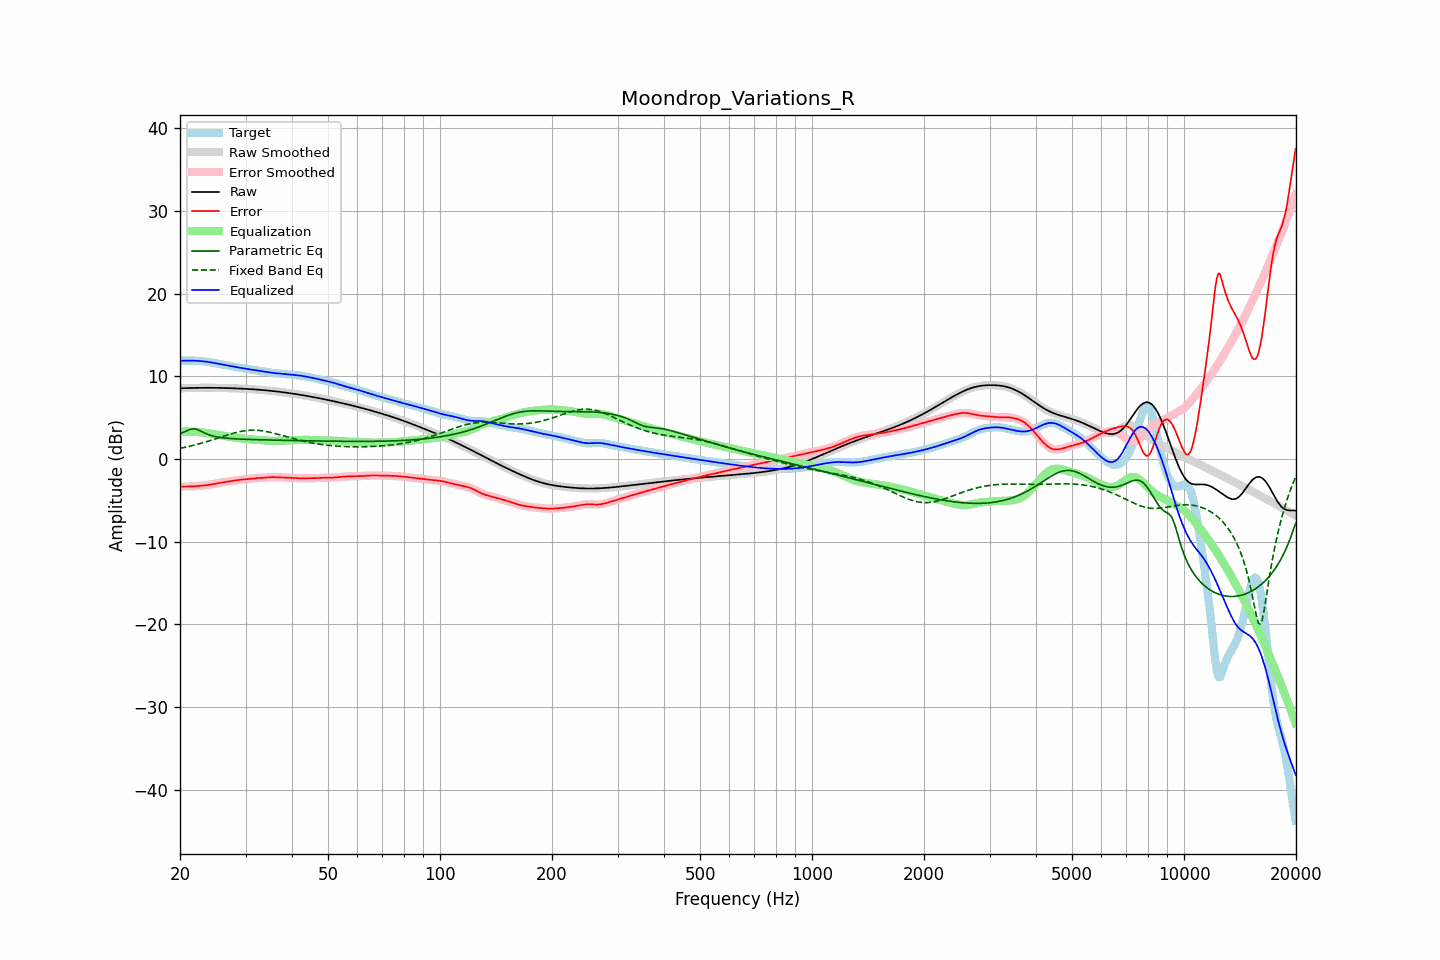

The data file committed next to this chart (first rows):
frequency, raw, error, smoothed, error_smoothed, equalization, parametric_eq, fixed_band_eq, equalized_raw, equalized_smoothed, target
20.00, 8.55, -3.33, 8.55, -3.33, 3.33, 3.04, 1.30, 11.88, 11.88, 11.88
20.20, 8.56, -3.33, 8.56, -3.33, 3.33, 3.12, 1.34, 11.89, 11.89, 11.89
20.40, 8.57, -3.33, 8.57, -3.33, 3.33, 3.21, 1.38, 11.90, 11.90, 11.89
20.61, 8.57, -3.32, 8.57, -3.33, 3.33, 3.31, 1.42, 11.90, 11.90, 11.90
20.81, 8.58, -3.32, 8.58, -3.32, 3.32, 3.41, 1.46, 11.90, 11.90, 11.90
21.02, 8.59, -3.32, 8.59, -3.32, 3.32, 3.49, 1.50, 11.91, 11.91, 11.90
21.23, 8.59, -3.31, 8.59, -3.31, 3.31, 3.57, 1.55, 11.91, 11.91, 11.90
21.44, 8.60, -3.31, 8.60, -3.31, 3.31, 3.61, 1.60, 11.90, 11.90, 11.90
21.66, 8.60, -3.30, 8.60, -3.30, 3.30, 3.65, 1.64, 11.90, 11.90, 11.90
21.87, 8.60, -3.29, 8.60, -3.29, 3.29, 3.63, 1.69, 11.89, 11.89, 11.89
22.09, 8.61, -3.28, 8.61, -3.28, 3.28, 3.61, 1.74, 11.88, 11.88, 11.88
22.31, 8.61, -3.26, 8.61, -3.26, 3.26, 3.54, 1.79, 11.87, 11.87, 11.87
22.54, 8.61, -3.25, 8.61, -3.25, 3.25, 3.46, 1.84, 11.86, 11.86, 11.86
22.76, 8.61, -3.23, 8.61, -3.23, 3.23, 3.37, 1.90, 11.84, 11.84, 11.84
22.99, 8.62, -3.21, 8.62, -3.21, 3.21, 3.27, 1.95, 11.83, 11.83, 11.83
23.22, 8.62, -3.19, 8.62, -3.19, 3.19, 3.18, 2.01, 11.81, 11.81, 11.80
23.45, 8.62, -3.17, 8.62, -3.17, 3.16, 3.09, 2.07, 11.78, 11.78, 11.78
23.69, 8.62, -3.14, 8.62, -3.14, 3.14, 3.01, 2.13, 11.76, 11.76, 11.76
23.92, 8.62, -3.11, 8.62, -3.11, 3.11, 2.94, 2.19, 11.73, 11.73, 11.73
24.16, 8.62, -3.08, 8.62, -3.08, 3.08, 2.88, 2.25, 11.70, 11.70, 11.70
24.40, 8.62, -3.05, 8.62, -3.05, 3.05, 2.82, 2.31, 11.66, 11.66, 11.67
24.65, 8.61, -3.02, 8.61, -3.02, 3.02, 2.77, 2.37, 11.63, 11.63, 11.63
24.89, 8.61, -2.98, 8.61, -2.98, 2.98, 2.72, 2.43, 11.59, 11.59, 11.59
25.14, 8.61, -2.95, 8.61, -2.95, 2.95, 2.68, 2.50, 11.56, 11.56, 11.55
25.39, 8.61, -2.91, 8.61, -2.91, 2.91, 2.65, 2.56, 11.52, 11.52, 11.52
25.65, 8.60, -2.88, 8.60, -2.88, 2.88, 2.62, 2.63, 11.48, 11.48, 11.48
25.91, 8.60, -2.84, 8.60, -2.84, 2.84, 2.59, 2.69, 11.44, 11.44, 11.44
26.16, 8.59, -2.81, 8.59, -2.81, 2.81, 2.56, 2.75, 11.41, 11.41, 11.40
26.43, 8.59, -2.78, 8.59, -2.78, 2.78, 2.54, 2.82, 11.37, 11.37, 11.37
26.69, 8.58, -2.75, 8.58, -2.75, 2.75, 2.52, 2.88, 11.33, 11.33, 11.33
26.96, 8.58, -2.72, 8.58, -2.72, 2.72, 2.50, 2.94, 11.30, 11.30, 11.30
27.23, 8.57, -2.69, 8.57, -2.69, 2.69, 2.49, 3.00, 11.26, 11.26, 11.26
27.50, 8.57, -2.66, 8.57, -2.66, 2.66, 2.47, 3.06, 11.22, 11.22, 11.23
27.77, 8.56, -2.63, 8.56, -2.63, 2.63, 2.46, 3.11, 11.19, 11.19, 11.19
28.05, 8.55, -2.60, 8.55, -2.60, 2.60, 2.45, 3.17, 11.15, 11.15, 11.15
28.33, 8.54, -2.57, 8.54, -2.57, 2.57, 2.44, 3.21, 11.11, 11.11, 11.11
28.62, 8.53, -2.54, 8.53, -2.54, 2.54, 2.43, 3.26, 11.08, 11.08, 11.07
28.90, 8.53, -2.51, 8.53, -2.51, 2.52, 2.42, 3.30, 11.04, 11.04, 11.04
29.19, 8.52, -2.49, 8.52, -2.49, 2.49, 2.41, 3.34, 11.01, 11.01, 11.01
29.48, 8.51, -2.47, 8.51, -2.47, 2.47, 2.40, 3.38, 10.98, 10.98, 10.97
29.78, 8.50, -2.45, 8.50, -2.45, 2.46, 2.39, 3.41, 10.95, 10.95, 10.95
30.08, 8.49, -2.44, 8.49, -2.44, 2.44, 2.38, 3.44, 10.92, 10.92, 10.93
30.38, 8.47, -2.43, 8.47, -2.43, 2.42, 2.38, 3.46, 10.89, 10.89, 10.90
30.68, 8.46, -2.41, 8.46, -2.41, 2.40, 2.37, 3.47, 10.86, 10.86, 10.87
30.99, 8.45, -2.39, 8.45, -2.39, 2.38, 2.36, 3.49, 10.83, 10.83, 10.84
31.30, 8.44, -2.37, 8.44, -2.37, 2.36, 2.36, 3.49, 10.80, 10.80, 10.80
31.61, 8.42, -2.34, 8.42, -2.34, 2.35, 2.35, 3.49, 10.77, 10.77, 10.77
31.93, 8.41, -2.32, 8.41, -2.32, 2.33, 2.35, 3.49, 10.74, 10.74, 10.73
32.24, 8.40, -2.30, 8.40, -2.30, 2.31, 2.34, 3.48, 10.71, 10.71, 10.70
32.57, 8.38, -2.29, 8.38, -2.29, 2.30, 2.33, 3.46, 10.68, 10.68, 10.67
32.89, 8.37, -2.28, 8.37, -2.28, 2.28, 2.33, 3.44, 10.65, 10.65, 10.65
33.22, 8.35, -2.28, 8.35, -2.28, 2.27, 2.32, 3.42, 10.62, 10.62, 10.63
33.55, 8.33, -2.27, 8.33, -2.27, 2.26, 2.32, 3.39, 10.59, 10.59, 10.60
33.89, 8.32, -2.25, 8.32, -2.25, 2.24, 2.31, 3.35, 10.56, 10.56, 10.57
34.23, 8.30, -2.23, 8.30, -2.23, 2.23, 2.31, 3.32, 10.53, 10.53, 10.53
34.57, 8.28, -2.21, 8.28, -2.21, 2.22, 2.31, 3.28, 10.50, 10.50, 10.49
34.92, 8.26, -2.20, 8.26, -2.20, 2.21, 2.30, 3.24, 10.47, 10.47, 10.46
35.27, 8.24, -2.19, 8.24, -2.19, 2.20, 2.30, 3.19, 10.44, 10.44, 10.43
35.62, 8.22, -2.18, 8.22, -2.18, 2.19, 2.29, 3.14, 10.41, 10.41, 10.40
35.97, 8.20, -2.19, 8.20, -2.19, 2.19, 2.29, 3.09, 10.39, 10.39, 10.38
... 635 more rows
